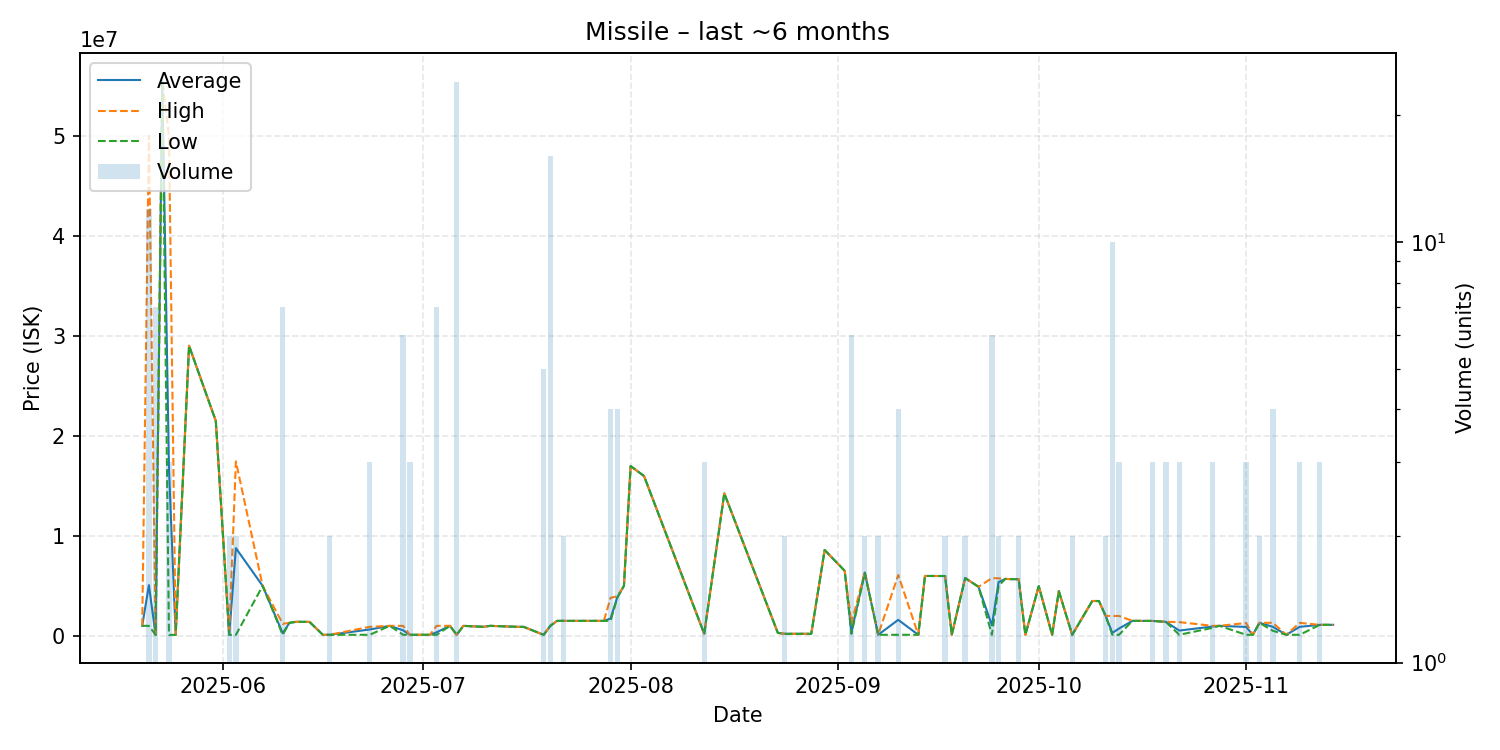

The table this chart was drawn from, first rows:
date, average, highest, lowest, order_count, volume
2025-05-20, 999800, 999800, 999800, 1, 1
2025-05-21, 5066583, 50000000, 999900, 3, 12
2025-05-22, 95370, 95370, 95370, 2, 7
2025-05-23, 55500000, 55500000, 55500000, 1, 1
2025-05-24, 16696913, 49900000, 95370, 2, 3
2025-05-25, 95360, 95360, 95360, 1, 1
2025-05-27, 29000000, 29000000, 29000000, 1, 1
2025-05-31, 21480000, 21480000, 21480000, 1, 1
2025-06-02, 99020, 99020, 99020, 1, 2
2025-06-03, 8769520, 17440000, 99040, 2, 2
2025-06-07, 4994000, 4994000, 4994000, 1, 1
2025-06-10, 258143, 1200000, 101300, 3, 7
2025-06-11, 1300000, 1300000, 1300000, 1, 1
2025-06-12, 1400000, 1400000, 1400000, 1, 1
2025-06-14, 1395000, 1395000, 1395000, 1, 1
2025-06-16, 101700, 101700, 101700, 1, 1
2025-06-17, 101800, 101800, 101800, 2, 2
2025-06-23, 633867, 899750, 102100, 3, 3
2025-06-26, 998700, 998700, 998700, 1, 1
2025-06-28, 549250, 995000, 102300, 4, 6
2025-06-29, 102200, 102200, 102200, 1, 3
2025-07-01, 102200, 102200, 102200, 1, 1
2025-07-02, 102200, 102200, 102200, 1, 1
2025-07-03, 358300, 998550, 102200, 5, 7
2025-07-05, 998900, 998900, 998900, 1, 1
2025-07-06, 102204, 102300, 102200, 2, 24
2025-07-07, 997900, 997900, 997900, 1, 1
2025-07-10, 900000, 900000, 900000, 1, 1
2025-07-11, 998000, 998000, 998000, 1, 1
2025-07-15, 899700, 899700, 899700, 1, 1
2025-07-16, 899800, 899800, 899800, 1, 1
2025-07-19, 102000, 102000, 102000, 2, 5
2025-07-20, 997938, 998000, 997000, 3, 16
2025-07-21, 1497000, 1497000, 1497000, 1, 1
2025-07-22, 1495500, 1496000, 1495000, 2, 2
2025-07-26, 1496000, 1496000, 1496000, 1, 1
2025-07-27, 1496000, 1496000, 1496000, 1, 1
2025-07-28, 1497000, 1497000, 1497000, 1, 1
2025-07-29, 1724425, 3800000, 1498000, 4, 4
2025-07-30, 3837500, 3950000, 3800000, 2, 4
2025-07-31, 4995000, 4995000, 4995000, 1, 1
2025-08-01, 16970000, 16970000, 16970000, 1, 1
2025-08-03, 15980000, 15980000, 15980000, 1, 1
2025-08-12, 200100, 200100, 200100, 1, 3
2025-08-15, 14240000, 14240000, 14240000, 1, 1
2025-08-23, 300000, 300000, 300000, 1, 1
2025-08-24, 200100, 200100, 200100, 1, 2
2025-08-28, 200100, 200100, 200100, 1, 1
2025-08-30, 8579000, 8579000, 8579000, 1, 1
2025-09-02, 6498000, 6498000, 6498000, 1, 1
2025-09-03, 358717, 1250000, 200100, 3, 6
2025-09-05, 6335500, 6383000, 6288000, 2, 2
2025-09-07, 101900, 101900, 101900, 1, 2
2025-09-10, 1597000, 6082000, 102000, 2, 4
2025-09-13, 102000, 102000, 102000, 1, 1
2025-09-14, 5985000, 5985000, 5985000, 1, 1
2025-09-15, 5983000, 5983000, 5983000, 1, 1
2025-09-17, 5979000, 5979000, 5979000, 1, 2
2025-09-18, 102200, 102200, 102200, 1, 1
2025-09-20, 5778500, 5787000, 5770000, 2, 2
... 31 more rows
